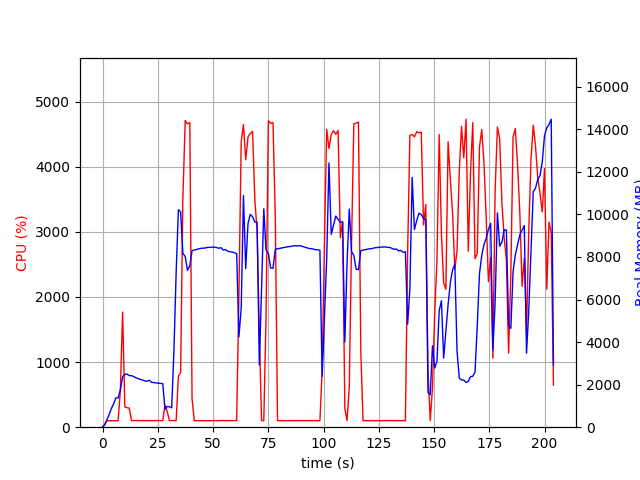

The data file committed next to this chart (first rows):
elapsed_time, nproc, cpu, mem_real, mem_virtual
4.839897155761719e-05, 1, 0.0, 7.832, 3185
1.007, 1, 47.7, 107.8, 774.1
2.016, 1, 101.1, 353.8, 1894
3.024, 1, 99.2, 607.8, 3174
4.033, 1, 99.2, 887.8, 3174
5.041, 1, 100.1, 1106, 5740
6.05, 1, 100.1, 1382, 5740
7.057, 1, 100.3, 1372, 5228
8.065, 1, 567.9, 1763, 9450
9.08, 1, 1767, 2366, 10072
10.09, 1, 312.4, 2490, 10216
11.1, 1, 299.4, 2497, 10216
12.11, 1, 293.5, 2426, 10256
13.11, 1, 100.2, 2422, 10256
14.12, 1, 102.1, 2380, 10256
15.13, 1, 102.1, 2322, 10256
16.14, 1, 101.2, 2282, 10256
17.15, 1, 101.2, 2241, 10256
18.15, 1, 101.2, 2214, 10256
19.16, 1, 101.0, 2179, 10256
20.18, 1, 100.9, 2157, 10256
21.19, 1, 100.0, 2206, 10352
22.2, 1, 100.9, 2112, 10352
23.21, 1, 100.0, 2095, 10352
24.22, 1, 100.9, 2085, 10352
25.23, 1, 102.9, 2065, 10352
26.24, 1, 100.0, 2058, 10352
27.25, 1, 100.9, 2046, 10352
28.26, 1, 337.2, 833.1, 10424
29.27, 1, 239.2, 978.6, 12012
30.28, 1, 101.0, 957.2, 12012
31.29, 1, 101.0, 913.2, 12012
32.3, 1, 101.9, 3589, 38166
33.31, 1, 101.9, 7292, 38166
34.32, 1, 784.4, 10219, 38166
35.33, 1, 841.4, 10138, 38166
36.35, 1, 3507, 8171, 38166
37.41, 1, 4710, 8026, 38166
38.44, 1, 4657, 7373, 38166
39.49, 1, 4677, 7589, 38218
40.51, 1, 437.1, 8298, 38846
41.52, 1, 100.2, 8328, 38846
42.52, 1, 100.2, 8354, 38846
43.53, 1, 99.1, 8384, 38846
44.54, 1, 101.1, 8409, 38846
45.55, 1, 101.2, 8414, 38846
46.56, 1, 101.2, 8425, 38846
47.56, 1, 99.2, 8452, 38846
48.57, 1, 101.2, 8451, 38846
49.58, 1, 100.2, 8464, 38846
50.59, 1, 102.1, 8463, 38846
51.6, 1, 100.1, 8446, 38846
52.61, 1, 101.1, 8410, 38846
53.62, 1, 100.9, 8440, 38846
54.63, 1, 102.8, 8324, 38846
55.64, 1, 100.0, 8352, 38846
56.65, 1, 101.9, 8269, 38846
57.66, 1, 101.0, 8248, 38846
58.67, 1, 99.9, 8233, 38846
59.68, 1, 100.9, 8201, 38846
... 142 more rows
